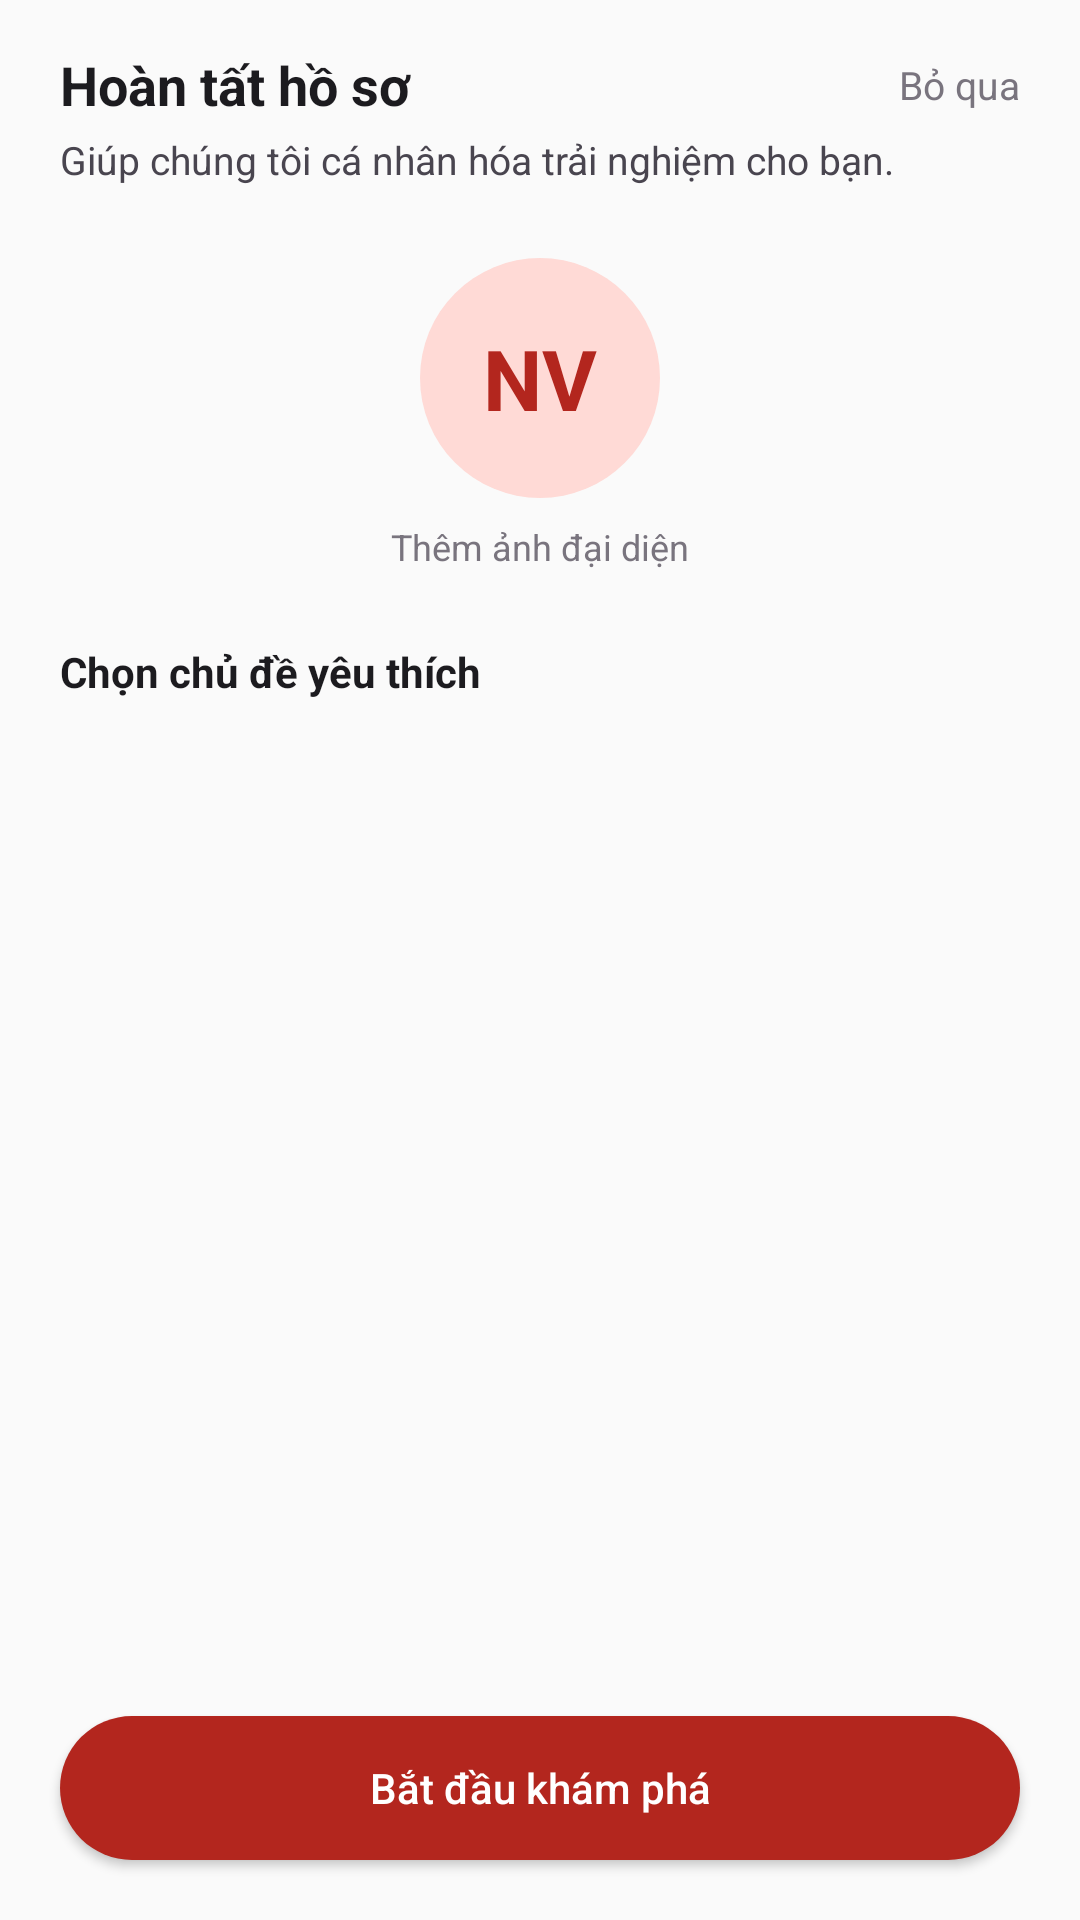

This screen was rendered from an Android layout file. Write that file and the resources it references.
<!-- AndroidManifest.xml: application theme Theme.LichSuVietNam -->
<!-- res/layout/activity_profile_setup.xml -->
<?xml version="1.0" encoding="utf-8"?>
<LinearLayout xmlns:android="http://schemas.android.com/apk/res/android"
    android:layout_width="match_parent"
    android:layout_height="match_parent"
    android:background="@color/bg"
    android:orientation="vertical">

    <LinearLayout
        android:layout_width="match_parent"
        android:layout_height="wrap_content"
        android:gravity="center_vertical"
        android:paddingHorizontal="20dp"
        android:paddingTop="16dp">
        <TextView
            android:layout_width="0dp"
            android:layout_height="wrap_content"
            android:layout_weight="1"
            android:text="@string/profile_setup_title"
            android:textColor="@color/text_primary"
            android:textSize="18sp"
            android:textStyle="bold" />
        <TextView
            android:id="@+id/tvSkip"
            android:layout_width="wrap_content"
            android:layout_height="wrap_content"
            android:text="@string/skip"
            android:textColor="@color/text_tertiary"
            android:textSize="13sp" />
    </LinearLayout>

    <TextView
        android:layout_width="wrap_content"
        android:layout_height="wrap_content"
        android:layout_marginTop="4dp"
        android:paddingHorizontal="20dp"
        android:text="@string/profile_setup_desc"
        android:textColor="@color/text_secondary"
        android:textSize="13sp" />

    
    <LinearLayout
        android:layout_width="wrap_content"
        android:layout_height="wrap_content"
        android:layout_gravity="center"
        android:layout_marginTop="24dp"
        android:gravity="center"
        android:orientation="vertical">

        <FrameLayout
            android:layout_width="80dp"
            android:layout_height="80dp"
            android:background="@drawable/bg_circle_red">
            <TextView
                android:layout_width="wrap_content"
                android:layout_height="wrap_content"
                android:layout_gravity="center"
                android:text="NV"
                android:textColor="@color/red_primary"
                android:textSize="28sp"
                android:textStyle="bold" />
        </FrameLayout>

        <TextView
            android:layout_width="wrap_content"
            android:layout_height="wrap_content"
            android:layout_marginTop="8dp"
            android:text="@string/add_avatar"
            android:textColor="@color/text_tertiary"
            android:textSize="12sp" />
    </LinearLayout>

    
    <ScrollView
        android:layout_width="match_parent"
        android:layout_height="0dp"
        android:layout_weight="1"
        android:paddingHorizontal="20dp"
        android:paddingTop="24dp">

        <LinearLayout
            android:layout_width="match_parent"
            android:layout_height="wrap_content"
            android:orientation="vertical">

            <TextView
                android:layout_width="wrap_content"
                android:layout_height="wrap_content"
                android:layout_marginBottom="8dp"
                android:text="@string/choose_topics"
                android:textColor="@color/text_primary"
                android:textSize="14sp"
                android:textStyle="bold" />

            <com.google.android.material.chip.ChipGroup
                android:id="@+id/chipGroup"
                android:layout_width="match_parent"
                android:layout_height="wrap_content" />
        </LinearLayout>
    </ScrollView>

    <Button
        android:id="@+id/btnStart"
        android:layout_width="match_parent"
        android:layout_height="48dp"
        android:layout_marginHorizontal="20dp"
        android:layout_marginBottom="20dp"
        android:background="@drawable/bg_button_filled"
        android:text="@string/start_explore"
        android:textAllCaps="false"
        android:textColor="@color/white"
        android:textSize="14sp" />
</LinearLayout>
<!-- resources referenced by this layout -->
<resources>
  <color name="bg">#FAFAFA</color>
  <color name="red_primary">#B3261E</color>
  <color name="text_primary">#1C1B1F</color>
  <color name="text_secondary">#49454F</color>
  <color name="text_tertiary">#79747E</color>
  <color name="white">#FFFFFF</color>
  <!-- drawable bg_button_filled (drawable) -->
  <?xml version="1.0" encoding="utf-8"?>
  <shape xmlns:android="http://schemas.android.com/apk/res/android" android:shape="rectangle">
      <solid android:color="@color/red_primary" />
      <corners android:radius="50dp" />
  </shape>
  <!-- drawable bg_circle_red (drawable) -->
  <?xml version="1.0" encoding="utf-8"?>
  <shape xmlns:android="http://schemas.android.com/apk/res/android" android:shape="oval">
      <solid android:color="@color/red_light" />
  </shape>
  <string name="add_avatar">Thêm ảnh đại diện</string>
  <string name="choose_topics">Chọn chủ đề yêu thích</string>
  <string name="profile_setup_desc">Giúp chúng tôi cá nhân hóa trải nghiệm cho bạn.</string>
  <string name="profile_setup_title">Hoàn tất hồ sơ</string>
  <string name="skip">Bỏ qua</string>
  <string name="start_explore">Bắt đầu khám phá</string>
  <style name="Theme.LichSuVietNam" parent="Theme.Material3.Light.NoActionBar">
          <item name="colorPrimary">@color/red_primary</item>
          <item name="colorPrimaryContainer">@color/red_light</item>
          <item name="colorOnPrimaryContainer">@color/red_dark</item>
          <item name="colorSecondary">@color/gold</item>
          <item name="colorSecondaryContainer">@color/gold_light</item>
          <item name="colorError">@color/error</item>
          <item name="colorSurface">@color/surface</item>
          <item name="colorSurfaceVariant">@color/surface_variant</item>
          <item name="colorOnSurface">@color/text_primary</item>
          <item name="colorOnSurfaceVariant">@color/text_secondary</item>
          <item name="colorOutline">@color/outline</item>
          <item name="colorOutlineVariant">@color/outline_variant</item>
          <item name="android:colorBackground">@color/bg</item>
          <item name="android:statusBarColor">@android:color/transparent</item>
          <item name="android:windowLightStatusBar">true</item>
      </style>
  <color name="red_light">#FFDAD6</color>
  <color name="red_dark">#8C1D18</color>
  <color name="gold">#F2C94C</color>
  <color name="gold_light">#FFF3D0</color>
  <color name="error">#B3261E</color>
  <color name="surface">#FFFFFF</color>
  <color name="surface_variant">#FFF8F7</color>
  <color name="outline">#CAC4D0</color>
  <color name="outline_variant">#E7E0EC</color>
</resources>
